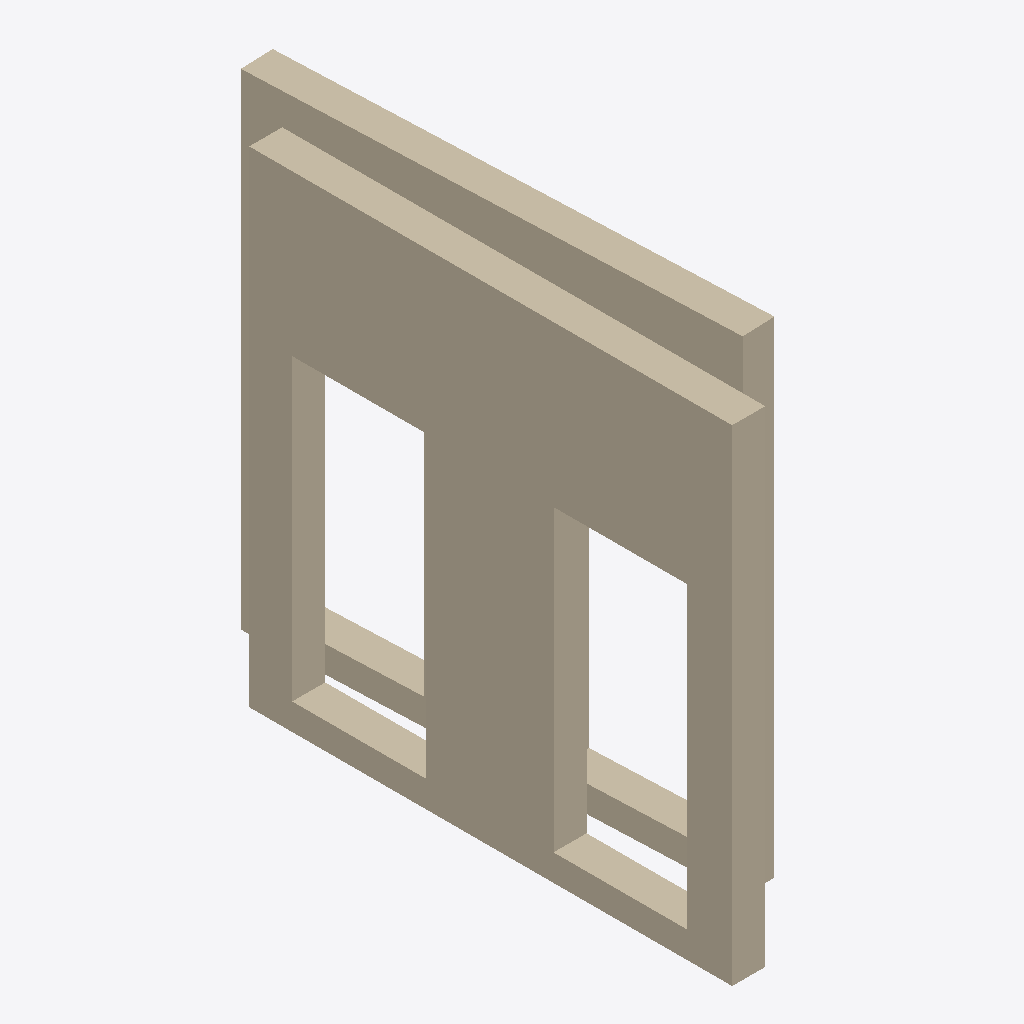
Isometric view of an IFC building model (IFC-SPF (STEP), schema IFC4, length unit metre), seen from the south-west, elements coloured by IFC class (only those large enough to see are counted): 2 walls (beige).
Extent 0.9 m × 4.2 m × 3.7 m (x, y, z). Elements (3): 3 IfcWall.

HEADER;
FILE_DESCRIPTION(('ViewDefinition [CoordinationView]'),'2;1');
FILE_NAME('flush_openings_site_placements.ifc','1970-01-01T00:00:00',(''),(''),'IfcOpenShell 0.8.5-1c5b825','IfcOpenShell 0.8.5-1c5b825','');
FILE_SCHEMA(('IFC4'));
ENDSEC;
DATA;
#8=IFCPROJECT('2ikuIuPALTA9K23eg6M0AN',$,'flush-openings',$,$,$,$,(#3),#7);
#12=IFCSITE('3lmJmGlnXQVPG__trv3LbO',$,'ORIGIN',$,$,#11,$,$,$,$,$,$,$,$);
#123=IFCSITE('3Kc0NxijDT8OXaV_yUbOSP',$,'ORIGIN_TURNED',$,$,#122,$,$,$,$,$,$,$,$);
#178=IFCSITE('0lh2R2fInUf8AYtQRjYdHL',$,'GEOREF',$,$,#177,$,$,$,$,$,$,$,$);
#235=IFCSITE('0oawFSAQXJYe5My8tmN8dq',$,'GEOREF_TURNED',$,$,#234,$,$,$,$,$,$,$,$);
#78=IFCWALL('2CIHPvpFfTmORv2Wz7f0v0',$,'ABSOLUTE',$,$,#67,#77,$,.NOTDEFINED.);
#139=IFCWALL('2W$WGCuT1PmhtGBs4LebDG',$,'ORIGIN_TURNED',$,$,#128,#138,$,.NOTDEFINED.);
ENDSEC;
